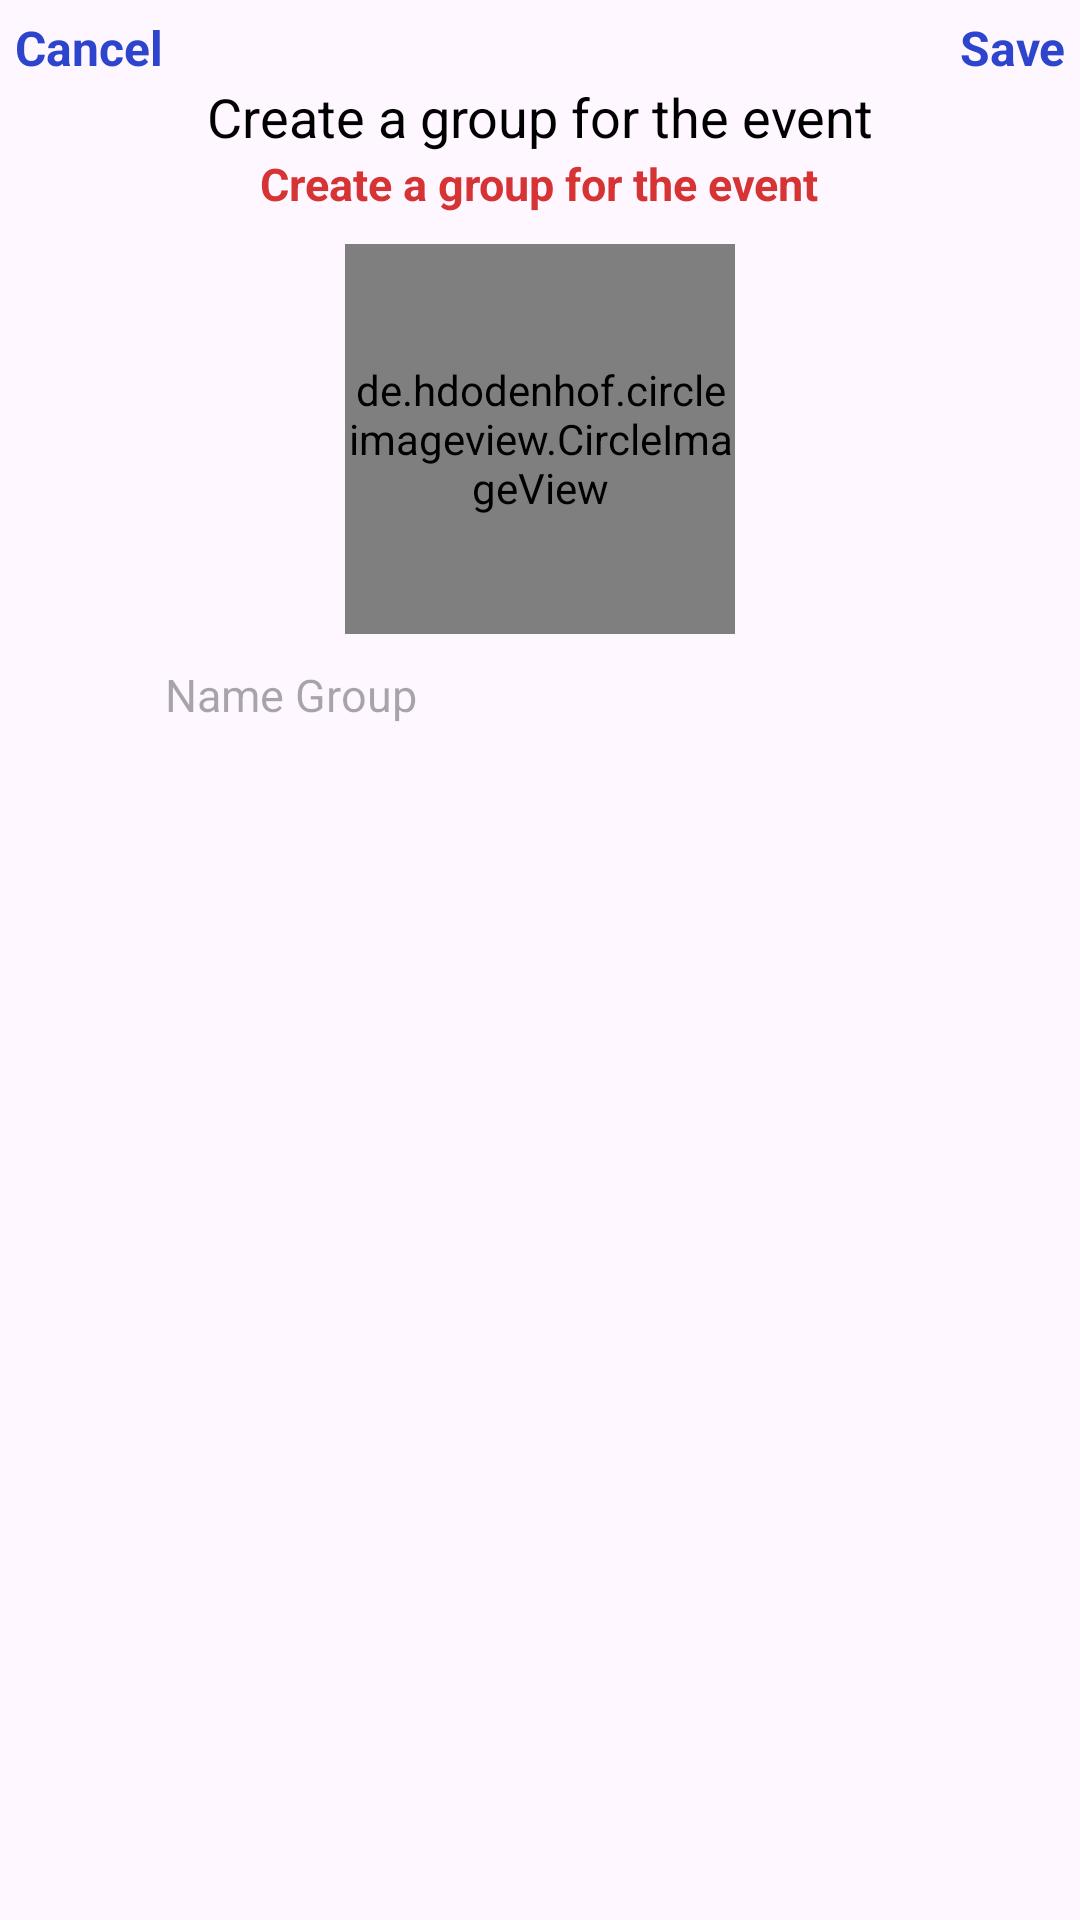

This screen was rendered from an Android layout file. Write that file and the resources it references.
<!-- AndroidManifest.xml: application theme Theme.QuanlySukien -->
<!-- res/layout/dialog_add_group.xml -->
<?xml version="1.0" encoding="utf-8"?>
<LinearLayout xmlns:android="http://schemas.android.com/apk/res/android"
    android:layout_width="match_parent"
    android:orientation="vertical"
    android:layout_height="wrap_content">

    <LinearLayout
        android:layout_width="match_parent"
        android:layout_height="wrap_content"
        android:orientation="horizontal"
        >

        <TextView
            android:id="@+id/cancel"
            android:layout_width="0dp"
            android:layout_height="wrap_content"
            android:layout_marginLeft="5dp"
            android:layout_marginTop="5dp"
            android:layout_weight="1"
            android:gravity="left"
            android:text="Cancel"
            android:textColor="#2D45CC"
            android:textSize="16dp"
            android:textStyle="bold" />

        <TextView
            android:id="@+id/save"
            android:layout_width="0dp"
            android:layout_height="wrap_content"
            android:layout_weight="4.7"
            android:layout_gravity="center"
            />

        <TextView
            android:layout_width="0dp"
            android:layout_weight="1"
            android:layout_height="wrap_content"
            android:paddingRight="5dp"
            android:layout_marginTop="5dp"
            android:text="Save"
            android:gravity="right"
            android:textColor="#2D45CC"
            android:textSize="16dp"
            android:textStyle="bold" />
    </LinearLayout>
    <TextView
        android:layout_width="match_parent"
        android:layout_height="wrap_content"
        android:text="Create a group for the event"
        android:gravity="center"
        android:textSize="18dp"
        android:textColor="@color/black"
        />
    <TextView
        android:id="@+id/nameevent"
        android:layout_width="wrap_content"
        android:layout_height="wrap_content"
        android:text="Create a group for the event"
        android:layout_gravity="center"
        android:textSize="15dp"
        android:textColor="#D63434"
        android:textStyle="bold"
        />

    <de.hdodenhof.circleimageview.CircleImageView
        android:layout_width="130dp"
        android:layout_height="130dp"
        android:src="@drawable/camera"
        android:layout_gravity="center"
        android:layout_marginTop="10dp"
        android:id="@+id/im_image"
        />
    <EditText
        android:id="@+id/nameGroup"
        android:layout_width="250dp"
        android:layout_height="wrap_content"
        android:hint="Name Group"
        android:layout_marginTop="10dp"
        android:background="@android:color/transparent"
        android:layout_gravity="center"
        android:textSize="15dp"
        android:layout_marginBottom="8dp"
        />

</LinearLayout>
<!-- resources referenced by this layout -->
<resources>
  <color name="black">#FF000000</color>
  <!-- drawable camera: png bitmap (drawable, 3006 bytes) -->
  <style name="Theme.QuanlySukien" parent="Base.Theme.QuanlySukien" />
  <style name="Base.Theme.QuanlySukien" parent="Theme.Material3.DayNight.NoActionBar">
          
          
      </style>
</resources>
